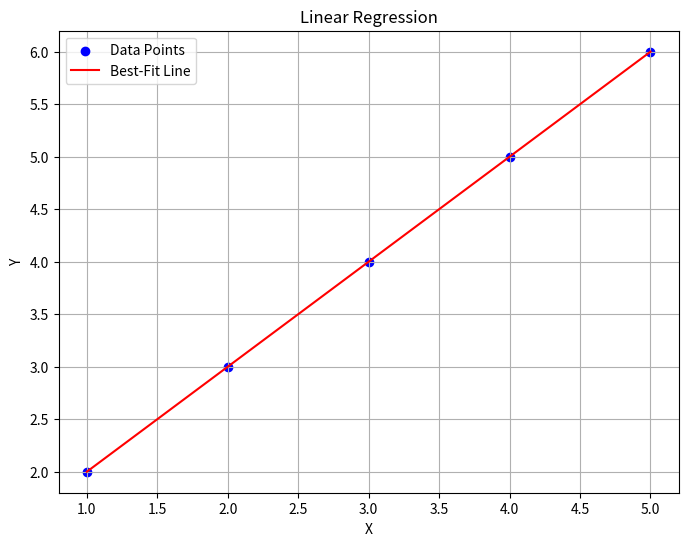

This figure's Python source:
import numpy as np
import matplotlib.pyplot as plt

def linear_regression(x, y):
    n = len(x)
    mean_x = sum(x) / n
    mean_y = sum(y) / n
    slope = (sum((x[i] - mean_x) * (y[i] - mean_y) for i in range(n)) /
             sum((x[i] - mean_x) ** 2 for i in range(n)))
    intercept = mean_y - slope * mean_x
    return slope, intercept

# Sample data
x = np.array([1, 2, 3, 4, 5])
y = np.array([2, 3, 4, 5, 6])

slope, intercept = linear_regression(x, y)
print("Slope:", slope)
print("Intercept:", intercept)

# Plot the data points and the best-fit line
plt.figure(figsize=(8, 6))
plt.scatter(x, y, color='blue', label='Data Points')
plt.plot(x, slope * x + intercept, color='red', label='Best-Fit Line')
plt.xlabel('X')
plt.ylabel('Y')
plt.title('Linear Regression')
plt.legend()
plt.grid(True)
plt.show()